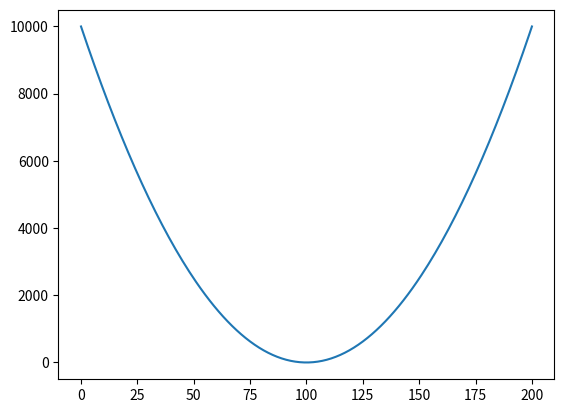

Reproduce this figure in Python.
from matplotlib import pyplot as pp
import numpy as np
import math



values = np.array([[i * i] for i in range(-100, 101)])

pp.plot(values)
pp.show()
